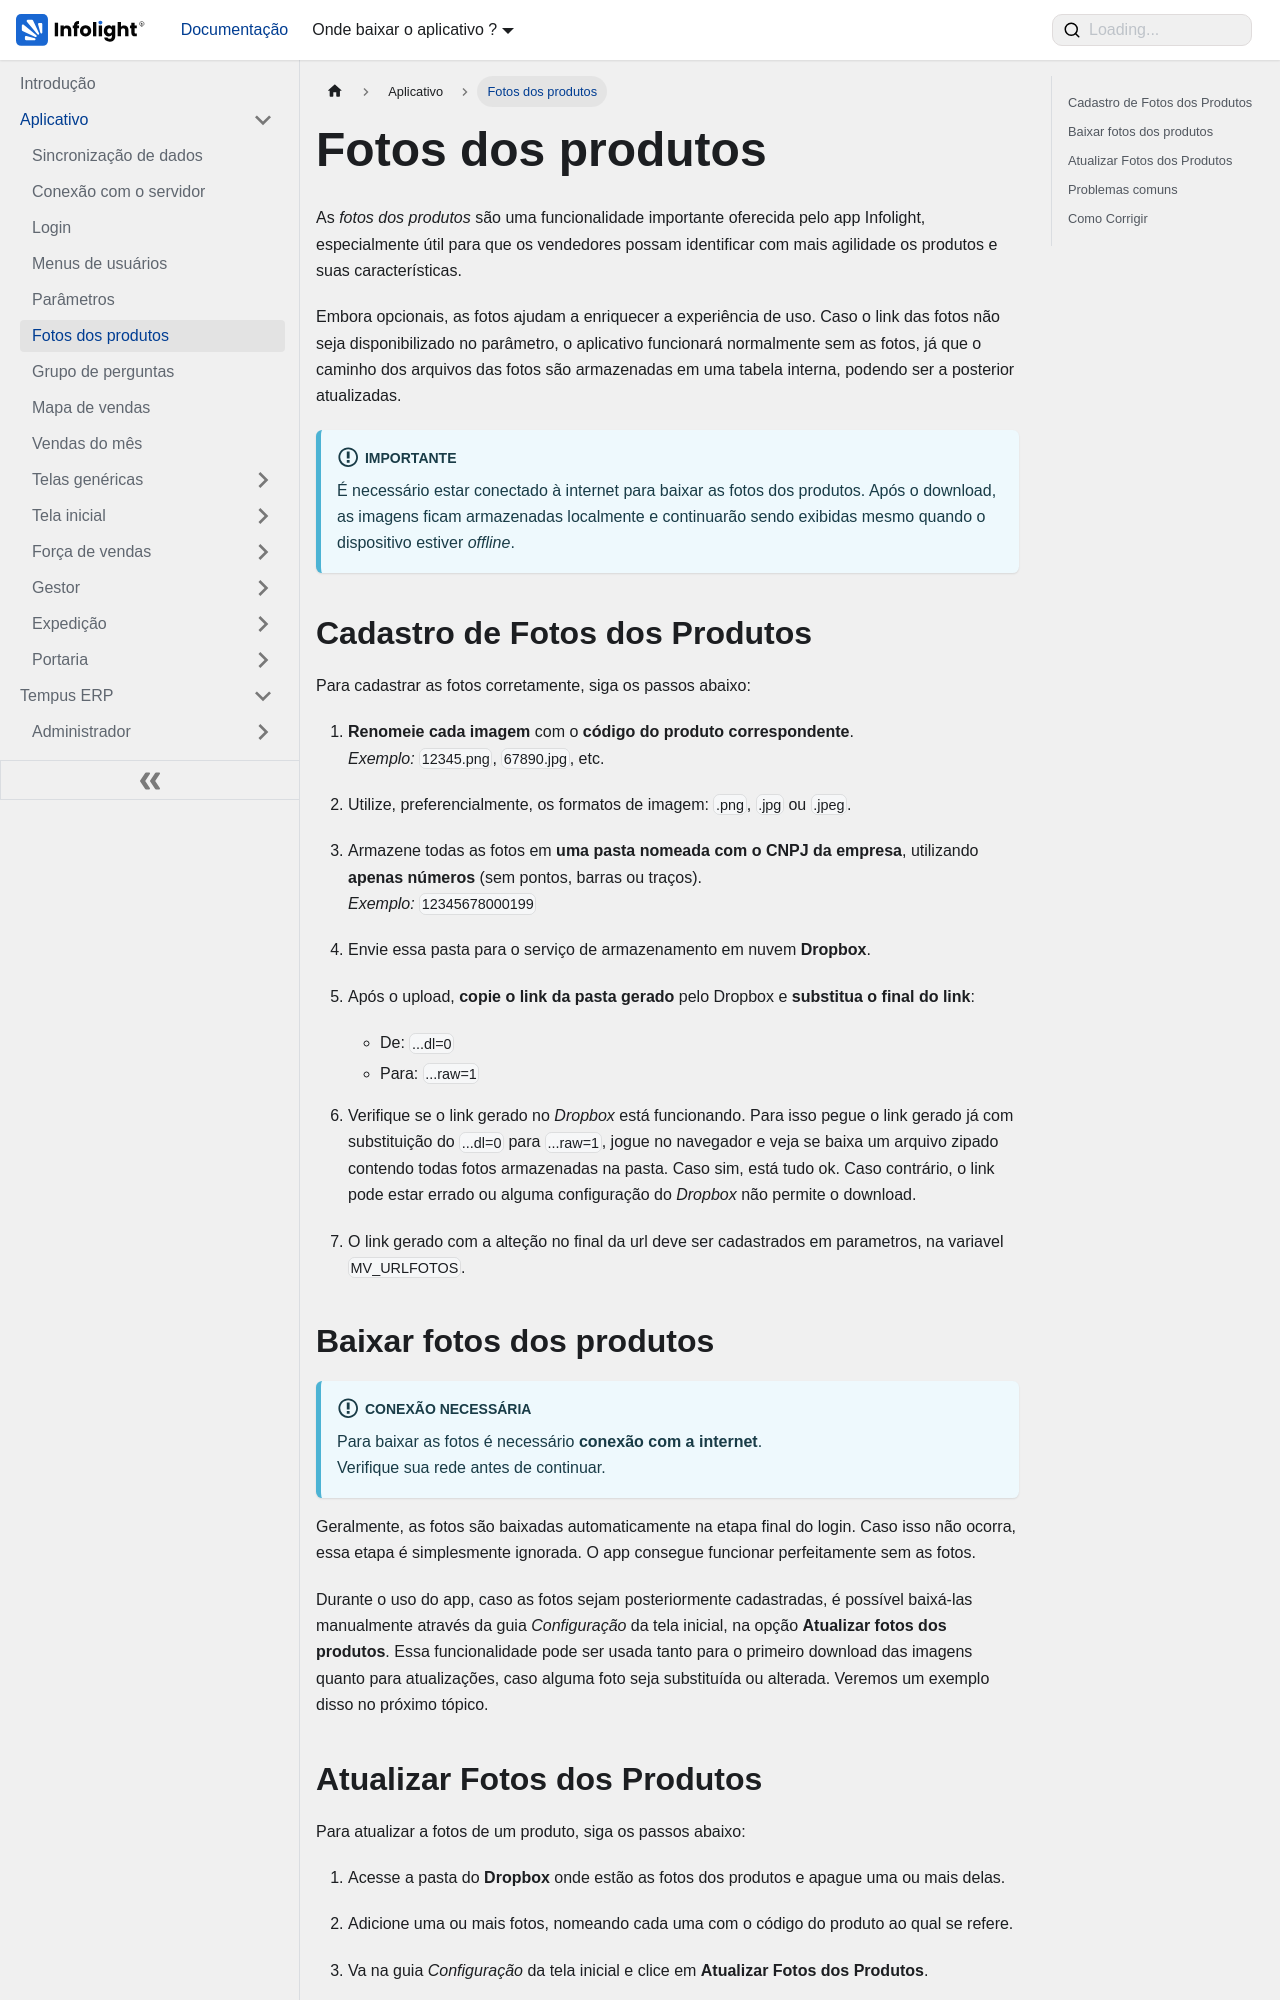

repository: Dev-Infolight/app-infolight-docs · page: docs/aplicativo/fotos-dos-produtos.html · generator: docusaurus

---
sidebar_position: 6
sidebar_label: "Fotos dos produtos"
title: "Fotos dos produtos"
---

# Fotos dos produtos

As *fotos dos produtos* são uma funcionalidade importante oferecida pelo app Infolight, especialmente útil para que os vendedores possam identificar com mais agilidade os produtos e suas características.

Embora opcionais, as fotos ajudam a enriquecer a experiência de uso. Caso o link das fotos não seja disponibilizado no parâmetro, o aplicativo funcionará normalmente sem as fotos, já que o caminho dos arquivos das fotos são armazenadas em uma tabela interna, podendo ser a posterior atualizadas. 

:::info IMPORTANTE
É necessário estar conectado à internet para baixar as fotos dos produtos. Após o download, as imagens ficam armazenadas localmente e continuarão sendo exibidas mesmo quando o dispositivo estiver *offline*.
:::

## Cadastro de Fotos dos Produtos

Para cadastrar as fotos corretamente, siga os passos abaixo:

1. **Renomeie cada imagem** com o **código do produto correspondente**.  
   *Exemplo:* `12345.png`, `67890.jpg`, etc.

2. Utilize, preferencialmente, os formatos de imagem: `.png`, `.jpg` ou `.jpeg`.

3. Armazene todas as fotos em **uma pasta nomeada com o CNPJ da empresa**, utilizando **apenas números** (sem pontos, barras ou traços).  
   *Exemplo:* `12345678000199`

4. Envie essa pasta para o serviço de armazenamento em nuvem **Dropbox**.

5. Após o upload, **copie o link da pasta gerado** pelo Dropbox e **substitua o final do link**:
   - De: `...dl=0`
   - Para: `...raw=1`

6. Verifique se o link gerado no *Dropbox* está funcionando. Para isso pegue o link gerado já com substituição do `...dl=0` para  `...raw=1`, jogue no navegador e veja se baixa um arquivo zipado contendo todas fotos armazenadas na pasta. Caso sim, está tudo ok. Caso contrário, o link pode estar errado ou alguma configuração do *Dropbox* não permite o download.

7. O link gerado com a alteção no final da url deve ser cadastrados em parametros, na variavel `MV_URLFOTOS`.
